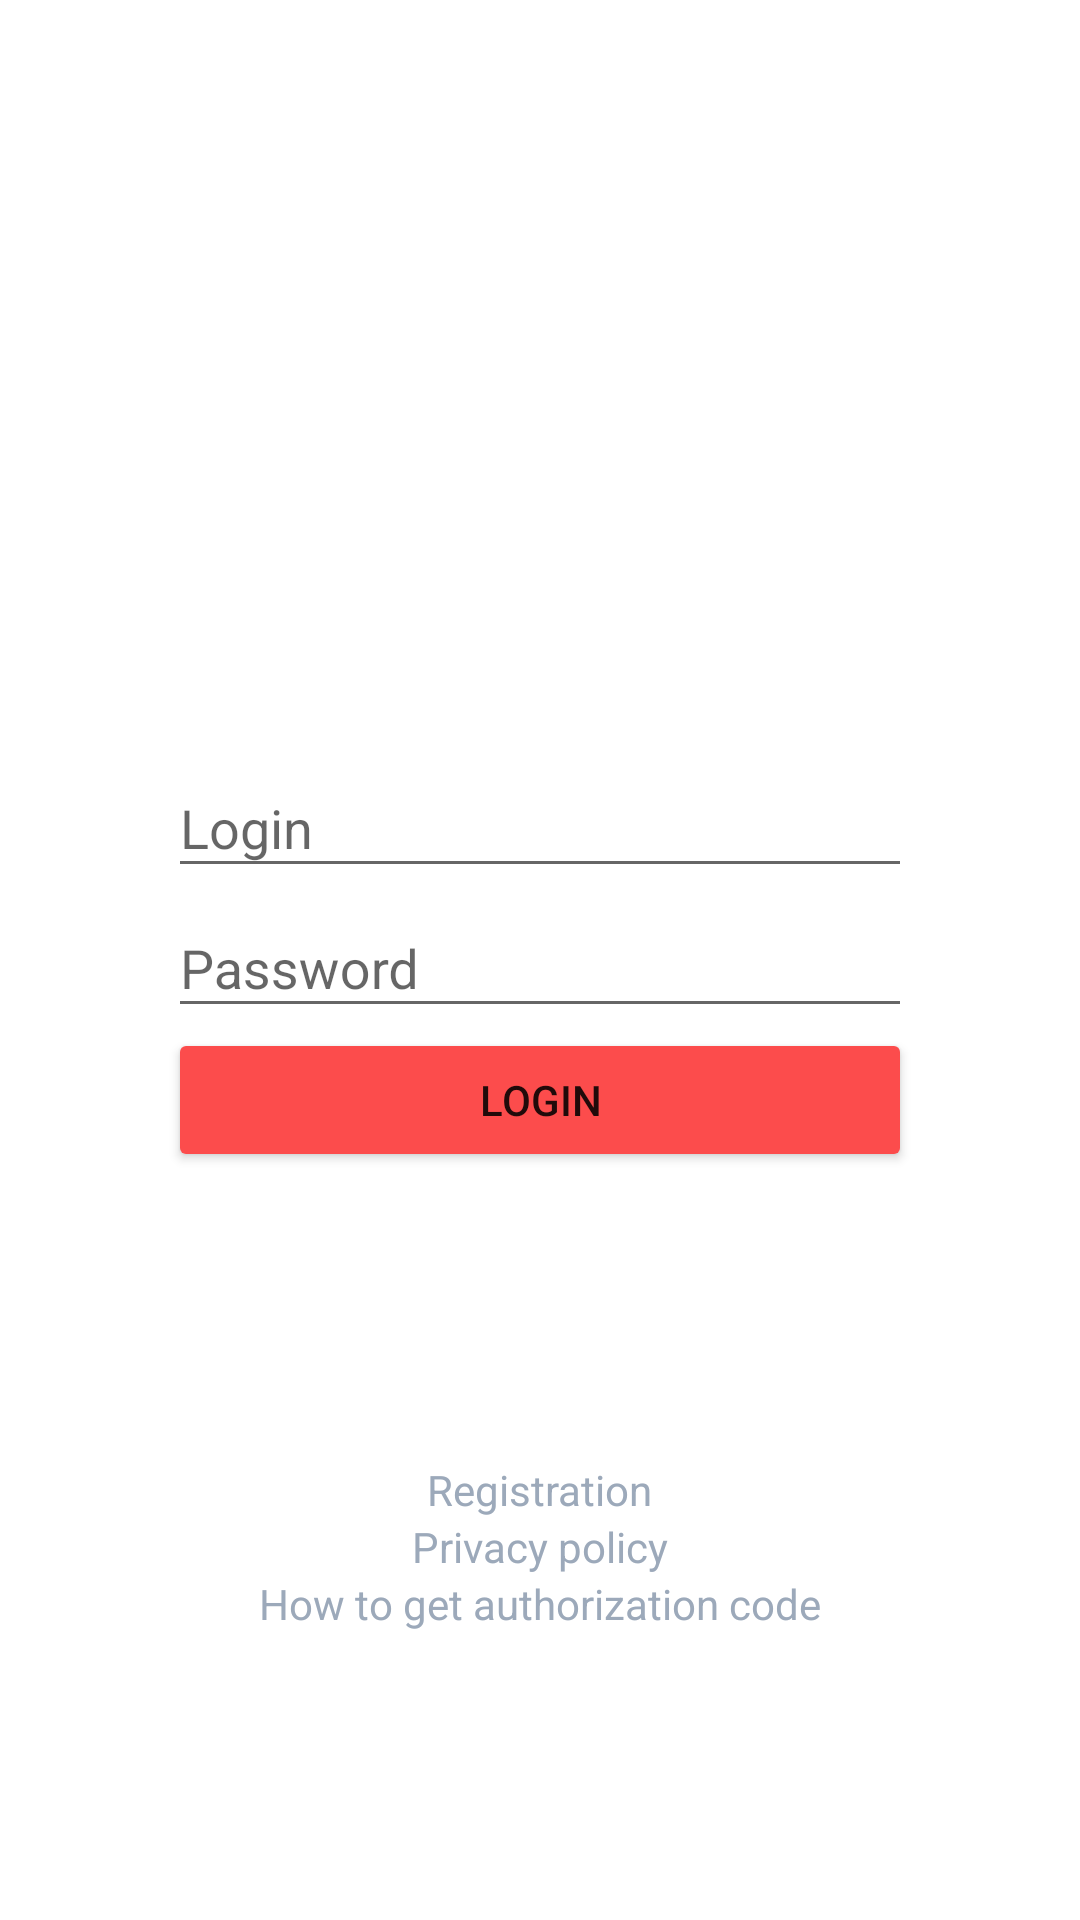

Reconstruct the res/layout file that produces this screen, plus the resources it refers to.
<!-- AndroidManifest.xml: fallback theme Theme.MaterialComponents.DayNight.NoActionBar -->
<!-- res/layout/fragment_auth.xml -->
<?xml version="1.0" encoding="utf-8"?>
<androidx.constraintlayout.widget.ConstraintLayout xmlns:android="http://schemas.android.com/apk/res/android"
    xmlns:app="http://schemas.android.com/apk/res-auto"
    xmlns:tools="http://schemas.android.com/tools"
    android:layout_width="match_parent"
    android:layout_height="match_parent"
    tools:context=".ui.auth.AuthFragment">

    <ImageView
        android:id="@+id/iv_logo"
        android:layout_width="wrap_content"
        android:layout_height="72dp"
        android:src="@drawable/ic_logo_full"
        app:layout_constraintBottom_toTopOf="@+id/wrap_login"
        app:layout_constraintEnd_toEndOf="parent"
        app:layout_constraintStart_toStartOf="parent"
        app:layout_constraintTop_toTopOf="parent" />

    <com.google.android.material.textfield.TextInputLayout
        android:id="@+id/wrap_login"
        android:layout_width="match_parent"
        android:layout_height="wrap_content"
        android:layout_marginStart="56dp"
        android:layout_marginEnd="56dp"
        android:hint="Login"
        style="@style/Base.Widget.MaterialComponents.TextInputLayout"
        android:theme="@style/TextInputLayoutAppearance"
        app:layout_constraintBottom_toTopOf="@id/wrap_password"
        app:layout_constraintEnd_toEndOf="parent"
        app:layout_constraintStart_toStartOf="parent"
        app:layout_constraintTop_toTopOf="parent"
        app:layout_constraintVertical_chainStyle="packed">

        <EditText
            android:id="@+id/et_login"
            android:layout_width="match_parent"
            android:layout_height="wrap_content"
            android:inputType="text" />
    </com.google.android.material.textfield.TextInputLayout>

    <com.google.android.material.textfield.TextInputLayout
        android:id="@+id/wrap_password"
        android:layout_width="match_parent"
        android:layout_height="wrap_content"
        android:layout_marginStart="56dp"
        android:layout_marginEnd="56dp"
        android:hint="Password"
        style="@style/Base.Widget.MaterialComponents.TextInputLayout"
        android:theme="@style/TextInputLayoutAppearance"
        app:layout_constraintBottom_toTopOf="@id/btn_login"
        app:layout_constraintEnd_toEndOf="parent"
        app:layout_constraintStart_toStartOf="parent"
        app:layout_constraintTop_toBottomOf="@id/wrap_login">

        <EditText
            android:id="@+id/et_password"
            android:layout_width="match_parent"
            android:layout_height="wrap_content"
            android:inputType="textPassword" />
    </com.google.android.material.textfield.TextInputLayout>

    <Button
        android:id="@+id/btn_login"
        android:layout_width="match_parent"
        android:layout_height="wrap_content"
        android:layout_marginStart="56dp"
        android:layout_marginEnd="56dp"
        android:backgroundTint="@color/color_accent"
        android:text="Login"
        app:layout_constraintBottom_toBottomOf="parent"
        app:layout_constraintEnd_toEndOf="parent"
        app:layout_constraintStart_toStartOf="parent"
        app:layout_constraintTop_toBottomOf="@id/wrap_password" />

    <TextView
        android:id="@+id/tv_register"
        android:layout_width="wrap_content"
        android:layout_height="wrap_content"
        android:textColor="@color/color_gray"
        android:text="Registration"
        android:bufferType="spannable"
        app:layout_constraintStart_toStartOf="parent"
        app:layout_constraintEnd_toEndOf="parent"
        app:layout_constraintTop_toBottomOf="@id/btn_login"
        app:layout_constraintBottom_toTopOf="@id/tv_privacy"
        app:layout_constraintVertical_chainStyle="packed"/>

    <TextView
        android:id="@+id/tv_privacy"
        android:layout_width="wrap_content"
        android:layout_height="wrap_content"
        android:textColor="@color/color_gray"
        android:text="Privacy policy"
        android:bufferType="spannable"
        app:layout_constraintStart_toStartOf="parent"
        app:layout_constraintEnd_toEndOf="parent"
        app:layout_constraintTop_toBottomOf="@id/tv_register"
        app:layout_constraintBottom_toTopOf="@id/tv_access_code"/>

    <TextView
        android:id="@+id/tv_access_code"
        android:layout_width="wrap_content"
        android:layout_height="wrap_content"
        android:textColor="@color/color_gray"
        android:text="How to get authorization code"
        android:bufferType="spannable"
        app:layout_constraintTop_toBottomOf="@id/tv_privacy"
        app:layout_constraintStart_toStartOf="parent"
        app:layout_constraintEnd_toEndOf="parent"
        app:layout_constraintBottom_toBottomOf="parent"/>

</androidx.constraintlayout.widget.ConstraintLayout>
<!-- resources referenced by this layout -->
<resources>
  <color name="color_accent">#FC4C4C</color>
  <color name="color_gray">#9ca9ba</color>
</resources>
